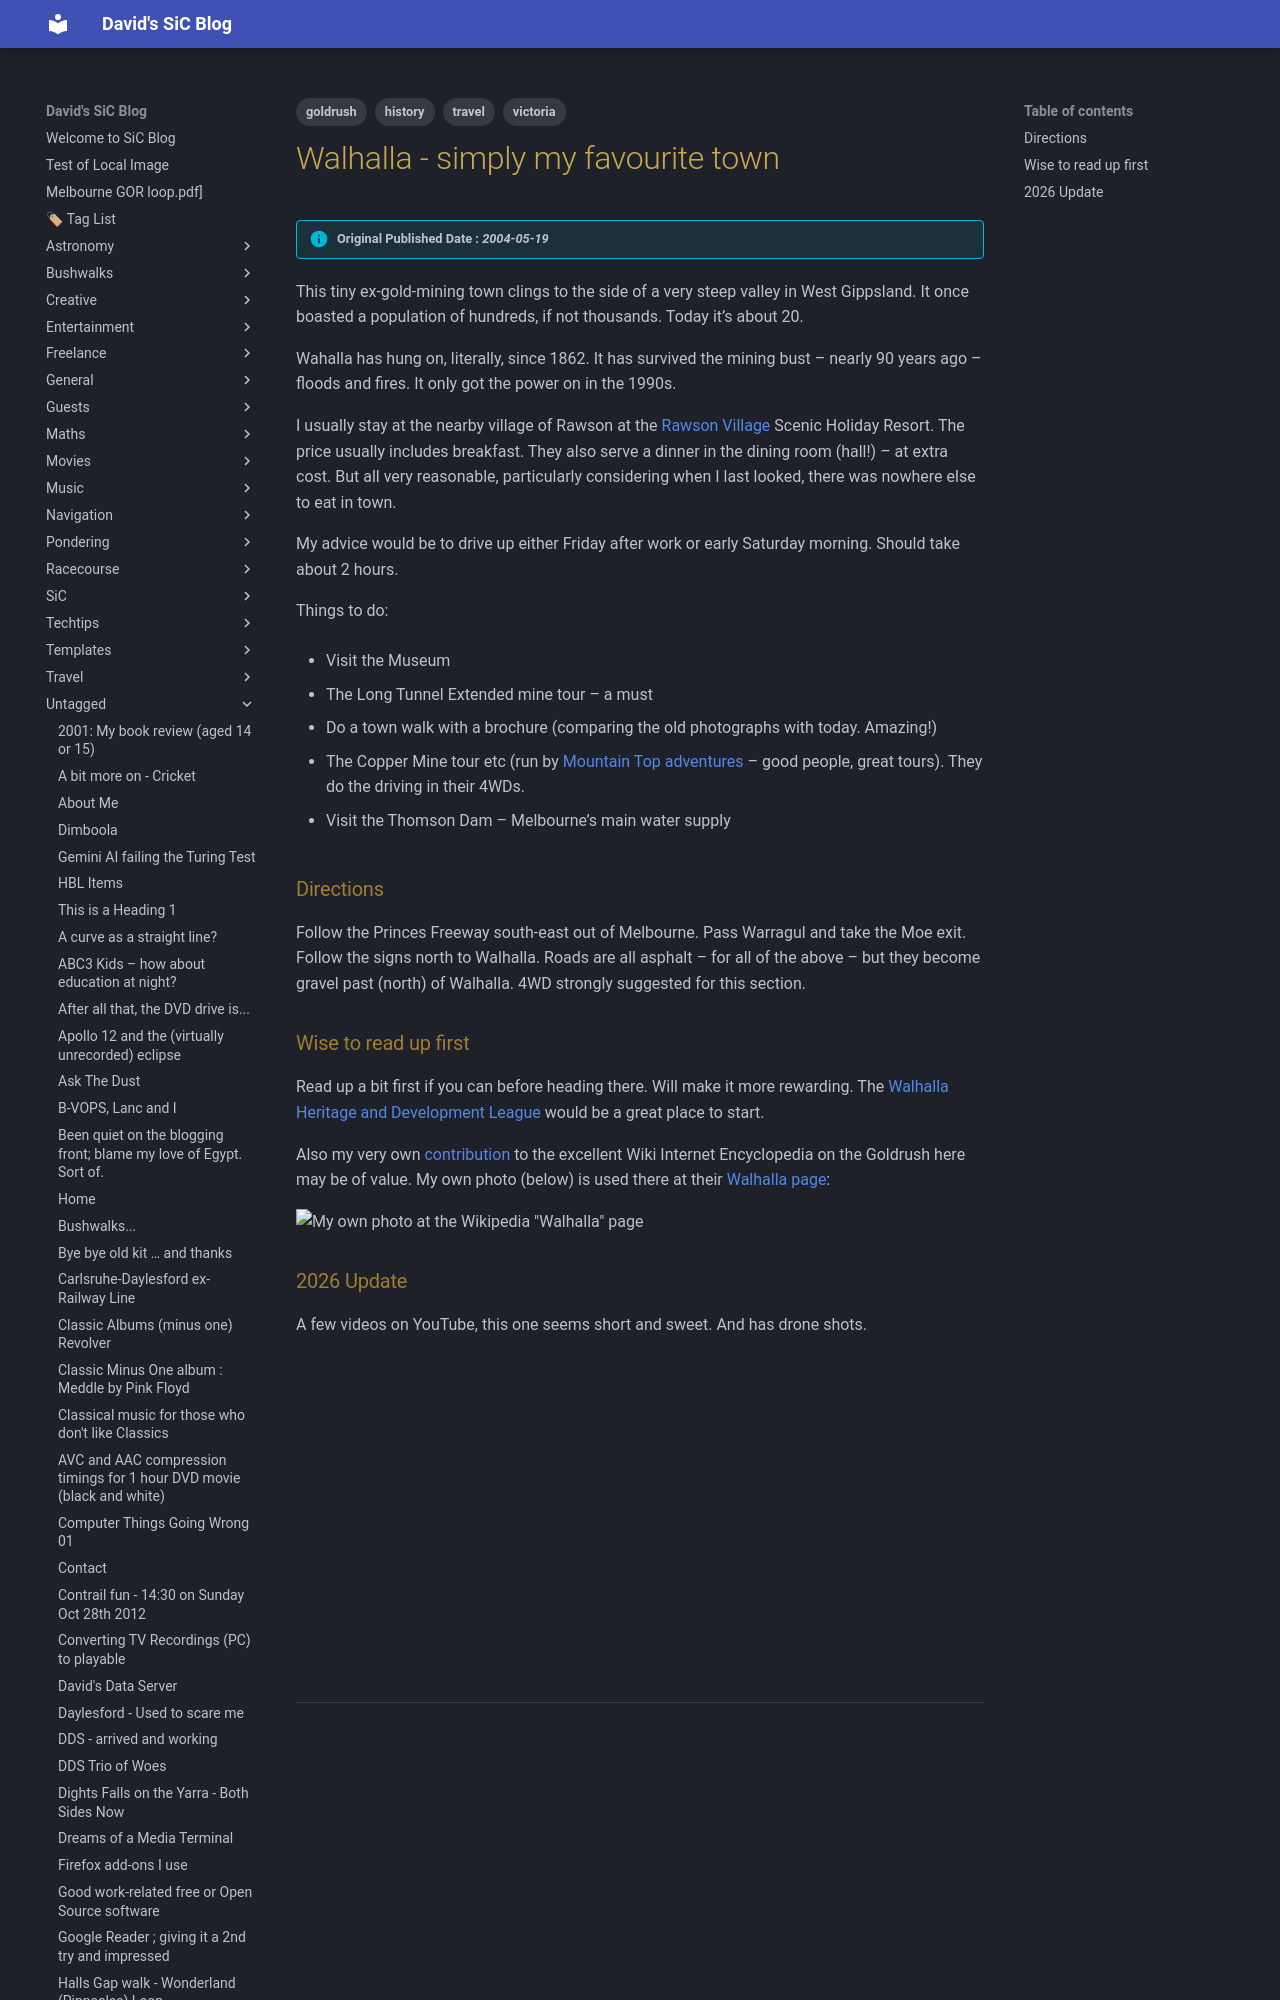

repository: dwids/dwids.github.io · page: Untagged/walhalla-simply-my-favourite-town/index.html · generator: mkdocs

---
date: 2004-05-19T11:54:00.000Z
lastmod: 2004-05-19T11:54:00.000Z
title: Walhalla - simply my favourite town
draft: false
slug: walhalla-simply-my-favourite-town
tags: ["goldrush","victoria","travel","history"]
cover:
    image: https://plus.unsplash.com/premium_photo-1720744786849-a7412d24ffbf?w=400&auto=format&fit=crop&q=60&ixlib=rb-4.0.3&ixid=M3wxMjA3fDB8MHxzZWFyY2h8MXx8YmxvZ3xlbnwwfHwwfHx8MA%3D%3D
    alt: Walhalla - simply my favourite town
description: 
---

> [!info] Original Published Date : *2004-05-19*

This tiny ex-gold-mining town clings to the side of a very steep valley in West Gippsland.  It once boasted a population of hundreds, if not thousands.  Today it’s about 20.

Wahalla has hung on, literally,  since 1862. It has survived the mining bust – nearly 90 years ago – floods and fires. It only got the power on in the 1990s.

I usually stay at the nearby village of Rawson at the [Rawson Village](http://www.rawsonvillage.com/) Scenic Holiday Resort.  The price usually  includes breakfast. They also serve a dinner in the dining room (hall!) – at extra cost. But all very reasonable, particularly considering when I last looked, there was nowhere else to eat in town.
